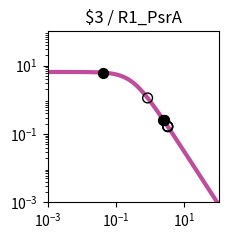

Python code for this plot: (Note: this script raises an exception after producing the figure.)
import matplotlib.pyplot as plt
import matplotlib.ticker as ticker
import numpy as np

fig, ax = plt.subplots(figsize=(2.5,2.5))

plt.xlim(1.000000e-03, 1.000000e+02)
plt.ylim(1.000000e-03, 1.000000e+02)

x = np.array([1.000000e-03,1.122018e-03,1.258925e-03,1.412538e-03,1.584893e-03,1.778279e-03,1.995262e-03,2.238721e-03,2.511886e-03,2.818383e-03,3.162278e-03,3.548134e-03,3.981072e-03,4.466836e-03,5.011872e-03,5.623413e-03,6.309573e-03,7.079458e-03,7.943282e-03,8.912509e-03,1.000000e-02,1.122018e-02,1.258925e-02,1.412538e-02,1.584893e-02,1.778279e-02,1.995262e-02,2.238721e-02,2.511886e-02,2.818383e-02,3.162278e-02,3.548134e-02,3.981072e-02,4.466836e-02,5.011872e-02,5.623413e-02,6.309573e-02,7.079458e-02,7.943282e-02,8.912509e-02,1.000000e-01,1.122018e-01,1.258925e-01,1.412538e-01,1.584893e-01,1.778279e-01,1.995262e-01,2.238721e-01,2.511886e-01,2.818383e-01,3.162278e-01,3.548134e-01,3.981072e-01,4.466836e-01,5.011872e-01,5.623413e-01,6.309573e-01,7.079458e-01,7.943282e-01,8.912509e-01,1.000000e+00,1.122018e+00,1.258925e+00,1.412538e+00,1.584893e+00,1.778279e+00,1.995262e+00,2.238721e+00,2.511886e+00,2.818383e+00,3.162278e+00,3.548134e+00,3.981072e+00,4.466836e+00,5.011872e+00,5.623413e+00,6.309573e+00,7.079458e+00,7.943282e+00,8.912509e+00,1.000000e+01,1.122018e+01,1.258925e+01,1.412538e+01,1.584893e+01,1.778279e+01,1.995262e+01,2.238721e+01,2.511886e+01,2.818383e+01,3.162278e+01,3.548134e+01,3.981072e+01,4.466836e+01,5.011872e+01,5.623413e+01,6.309573e+01,7.079458e+01,7.943282e+01,8.912509e+01,1.000000e+02,])
y = np.array([6.488031e+00,6.487843e+00,6.487619e+00,6.487351e+00,6.487031e+00,6.486649e+00,6.486193e+00,6.485649e+00,6.485000e+00,6.484224e+00,6.483299e+00,6.482194e+00,6.480875e+00,6.479301e+00,6.477423e+00,6.475182e+00,6.472509e+00,6.469319e+00,6.465515e+00,6.460979e+00,6.455572e+00,6.449127e+00,6.441449e+00,6.432305e+00,6.421421e+00,6.408475e+00,6.393085e+00,6.374806e+00,6.353117e+00,6.327414e+00,6.296995e+00,6.261057e+00,6.218681e+00,6.168830e+00,6.110345e+00,6.041951e+00,5.962268e+00,5.869838e+00,5.763163e+00,5.640765e+00,5.501264e+00,5.343481e+00,5.166551e+00,4.970062e+00,4.754182e+00,4.519776e+00,4.268491e+00,4.002779e+00,3.725853e+00,3.441566e+00,3.154209e+00,2.868262e+00,2.588120e+00,2.317823e+00,2.060843e+00,1.819922e+00,1.597009e+00,1.393252e+00,1.209067e+00,1.044240e+00,8.980622e-01,7.694550e-01,6.571005e-01,5.595468e-01,4.752956e-01,4.028683e-01,3.408522e-01,2.879309e-01,2.429017e-01,2.046821e-01,1.723103e-01,1.449403e-01,1.218338e-01,1.023516e-01,8.594273e-02,7.213477e-02,6.052430e-02,5.076781e-02,4.257364e-02,3.569472e-02,2.992211e-02,2.507944e-02,2.101796e-02,1.761243e-02,1.475743e-02,1.236435e-02,1.035871e-02,8.677974e-03,7.269637e-03,6.089642e-03,5.101031e-03,4.272809e-03,3.578985e-03,2.997774e-03,2.510912e-03,2.103094e-03,1.761496e-03,1.475369e-03,1.235711e-03,1.034976e-03,8.668451e-04,])
c = "#c24b9c"

hi_x = np.array([4.258432e-02,2.419287e+00,2.468995e+00,2.476493e+00,])
hi_y = np.array([6.190497e+00,2.567941e-01,2.491797e-01,2.480632e-01,])
lo_x = np.array([8.388324e-01,3.215535e+00,3.265243e+00,3.272741e+00,])
lo_y = np.array([1.128641e+00,1.680483e-01,1.642241e-01,1.636597e-01,])

plt.loglog(x,y,lw=3,color=c)
plt.scatter(hi_x,hi_y,marker='o',s=50,color='black',zorder=10)
plt.scatter(lo_x,lo_y,marker='o',s=50,edgecolors='black',color='none',zorder=10)

plt.title("$3 / R1_PsrA")

ax.xaxis.set_major_locator(ticker.LogLocator(numticks=3))
ax.yaxis.set_major_locator(ticker.LogLocator(numticks=3))

ax.set_aspect('equal')
plt.tight_layout()

plt.savefig("/home/<user>/output/response_plot_$3_R1_PsrA.png", bbox_inches='tight')
